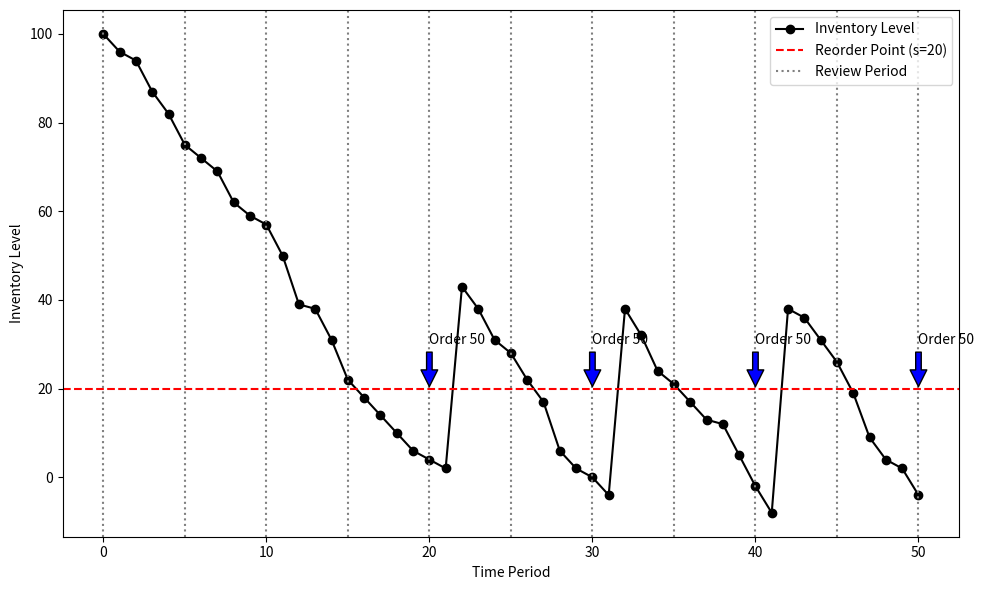

Source code (Python): (Note: this script raises an exception after producing the figure.)
import numpy as np
import matplotlib.pyplot as plt

# Parameters for the (R, s, Q) model
initial_inventory = 100   # Starting inventory level
reorder_point = 20        # Reorder point (s)
order_quantity = 50       # Order quantity (Q)
review_period = 5         # Review period (R)
demand_rate = 5           # Average demand per period
lead_time = 2             # Time delay for receiving orders
time_periods = 50         # Number of time periods to simulate

# Variables to track inventory over time
inventory_levels = [initial_inventory]
orders = []
outstanding_order = 0
order_arrival_time = -1

# Simulate the inventory system
for period in range(1, time_periods + 1):
    # Generate random demand for the period (using Poisson distribution)
    demand = np.random.poisson(demand_rate)
    
    # Reduce inventory by demand
    current_inventory = inventory_levels[-1] - demand
    
    # Check if order is due to arrive
    if period == order_arrival_time:
        current_inventory += outstanding_order
        outstanding_order = 0
        order_arrival_time = -1  # Reset
    
    # Review inventory only at periods that are multiples of the review period R
    if period % review_period == 0:
        if current_inventory <= reorder_point and outstanding_order == 0:
            # Place an order of fixed quantity Q
            outstanding_order = order_quantity
            order_arrival_time = period + lead_time  # Order arrives after lead time
            orders.append((period, order_quantity))
    
    # Append current inventory level
    inventory_levels.append(current_inventory)

# Plot the inventory levels over time
plt.figure(figsize=(10, 6))
plt.plot(inventory_levels, label='Inventory Level', marker='o', color='black')
plt.axhline(reorder_point, color='red', linestyle='--', label=f'Reorder Point (s={reorder_point})')

for period in range(0, time_periods + 1, review_period):
    plt.axvline(x=period, color='grey', linestyle=':', label='Review Period' if period == 0 else "")


# Mark the periods when orders were placed
for order in orders:
    plt.annotate(f'Order {order[1]}', xy=(order[0], reorder_point), xytext=(order[0], reorder_point + 10),
                 arrowprops=dict(facecolor='blue', shrink=0.05))

# plt.title('(R, s, Q) Inventory Model Simulation')
plt.xlabel('Time Period')
plt.ylabel('Inventory Level')
plt.legend()
# plt.grid(True)
plt.tight_layout()

plt.savefig('../content/vis/R_s_Q.png', dpi=300)

plt.show()